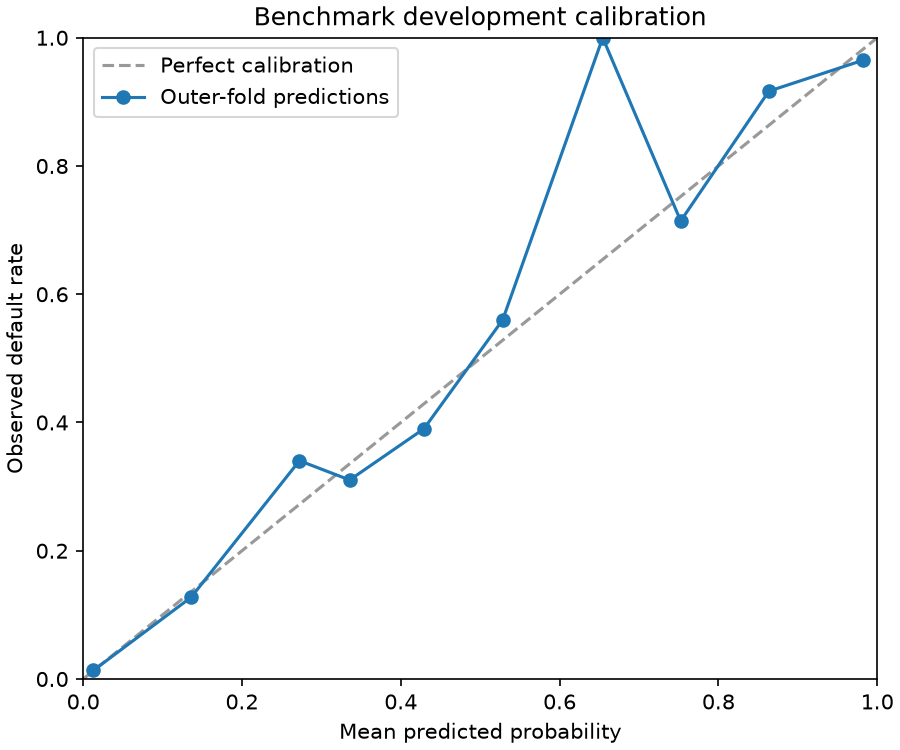

The table this chart was drawn from, first rows:
bin, count, mean_probability, observed_rate, is_synthetic
0, 4081, 0.01299, 0.01348, 0
1, 314, 0.1359, 0.1274, 0
2, 47, 0.2724, 0.3404, 0
3, 29, 0.3356, 0.3103, 0
4, 41, 0.4292, 0.3902, 0
5, 25, 0.5283, 0.56, 0
6, 4, 0.6543, 1.0, 0
7, 21, 0.7525, 0.7143, 0
8, 24, 0.8635, 0.9167, 0
9, 142, 0.9817, 0.9648, 0
